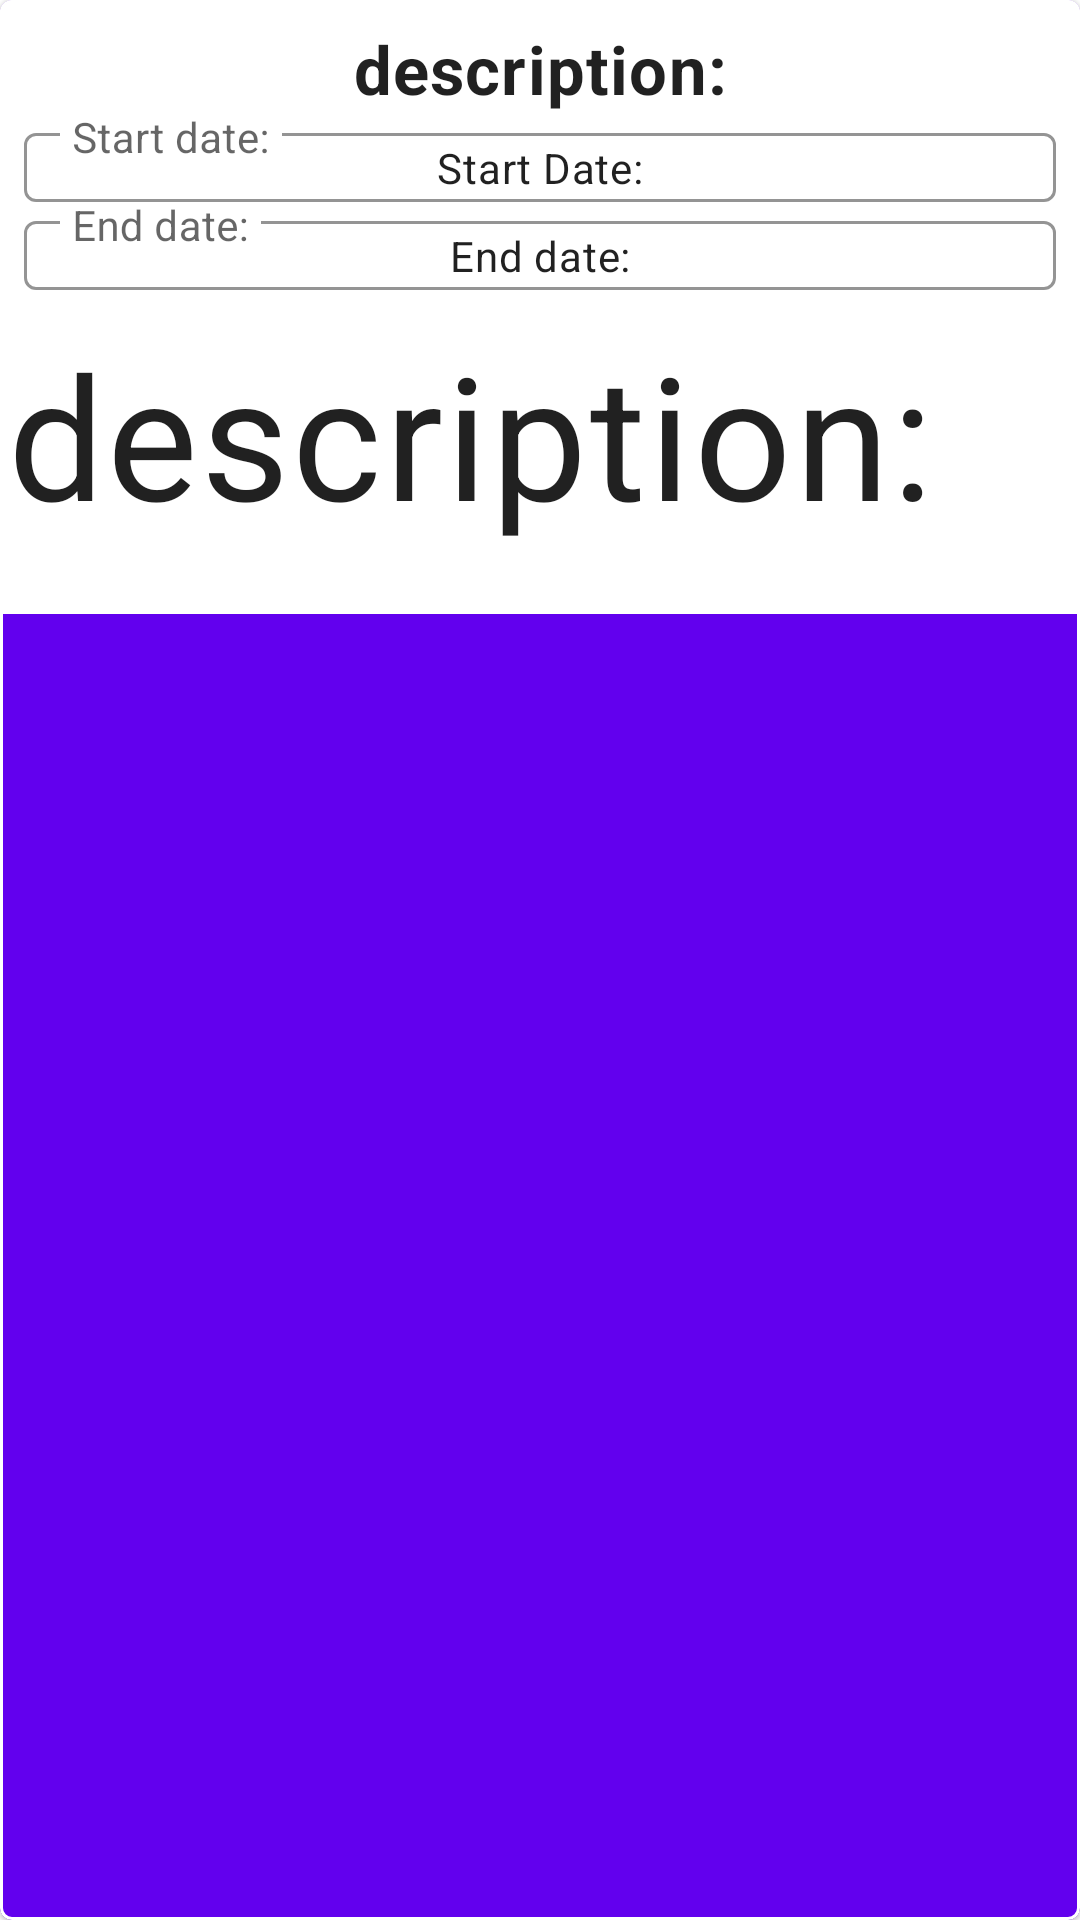

Write the Android layout XML for this screen, with the resource values it uses.
<!-- AndroidManifest.xml: application theme Theme.AF -->
<!-- res/layout/af_apartment_card.xml -->
<?xml version="1.0" encoding="utf-8"?>
<com.google.android.material.card.MaterialCardView xmlns:android="http://schemas.android.com/apk/res/android"
    xmlns:app="http://schemas.android.com/apk/res-auto"
    xmlns:tools="http://schemas.android.com/tools"
    android:id="@+id/single_card"
    android:layout_width="match_parent"
    android:layout_height="wrap_content"
    android:layout_marginLeft="16dp"
    android:layout_marginTop="30dp"
    android:layout_marginRight="16dp"
    android:layout_marginBottom="16dp"
    app:cardBackgroundColor="@color/colorPrimary"
    app:cardCornerRadius="4dp"
    app:strokeWidth="1dp">

    <LinearLayout
        android:layout_width="match_parent"
        android:layout_height="wrap_content"
        android:orientation="vertical">

        <androidx.constraintlayout.widget.ConstraintLayout
            android:id="@+id/mainCardLayout"
            android:layout_width="match_parent"
            android:layout_height="wrap_content"
            android:background="#FFFFFF"
            android:padding="8dp"
            app:layout_constraintEnd_toEndOf="parent"
            app:layout_constraintStart_toStartOf="parent"
            app:layout_constraintTop_toTopOf="parent">

            <TextView

                android:id="@+id/title_card_description"
                android:layout_width="match_parent"
                android:layout_height="30sp"
                android:text="@string/description"
                android:textAlignment="center"
                android:textAppearance="?attr/textAppearanceBody2"
                android:textStyle="bold"
                app:autoSizeTextType="uniform"
                app:layout_constraintEnd_toEndOf="parent"
                app:layout_constraintStart_toStartOf="parent"
                app:layout_constraintTop_toTopOf="@+id/mainCardLayout" />

            <com.google.android.material.textfield.TextInputLayout
                style="@style/Widget.AF.TextInputLayoutAddFragment"
                android:id="@+id/start_editText"
                android:layout_width="match_parent"
                android:layout_height="wrap_content"
                app:layout_constraintTop_toBottomOf="@id/title_card_description"
                app:layout_constraintEnd_toEndOf="parent"
                app:layout_constraintStart_toStartOf="parent"
                android:hint="@string/af_hint_start_date"
                app:autoSizeTextType="uniform"
                >
            <com.google.android.material.textfield.TextInputEditText
                android:inputType="none"
                android:focusable="false"
                android:id="@+id/startDateTextView"
                android:layout_width="match_parent"
                android:layout_height="wrap_content"
                android:textAlignment="center"
                android:padding="2dp"
                android:text="@string/startDate"
                android:textAppearance="?attr/textAppearanceBody2"/>
        </com.google.android.material.textfield.TextInputLayout>

        <com.google.android.material.textfield.TextInputLayout
            style="@style/Widget.AF.TextInputLayoutAddFragment"
            android:layout_width="match_parent"
            android:layout_height="wrap_content"
            app:layout_constraintEnd_toEndOf="parent"
            app:layout_constraintStart_toStartOf="parent"
            app:layout_constraintTop_toBottomOf="@+id/start_editText"
            android:hint="@string/af_hint_end_date"
            android:textSize="12sp"
            >
            <com.google.android.material.textfield.TextInputEditText
                android:inputType="none"
                android:focusable="false"
                android:id="@+id/endDateTextView"
                android:layout_width="match_parent"
                android:layout_height="wrap_content"
                android:textAlignment="center"
                android:padding="2dp"
                android:text="@string/endDate"
                android:textAppearance="?attr/textAppearanceBody2"
                />
        </com.google.android.material.textfield.TextInputLayout>

        </androidx.constraintlayout.widget.ConstraintLayout>

        <androidx.constraintlayout.widget.ConstraintLayout
            android:id="@+id/expandableView"
            android:layout_width="match_parent"
            android:layout_height="100dp"
            android:background="#FFF"
            android:orientation="vertical"
            android:paddingBottom="12dp"
            android:visibility="visible"
            app:layout_constraintEnd_toEndOf="parent"
            app:layout_constraintStart_toStartOf="parent"
            app:layout_constraintTop_toBottomOf="@+id/mainCardLayout">

            <TextView
                android:id="@+id/description_card"
                app:autoSizeTextType="uniform"
                android:layout_width="match_parent"
                android:layout_height="80dp"
                android:padding="2dp"
                android:text="@string/description"
                android:textAppearance="?attr/textAppearanceBody2"
                app:layout_constraintEnd_toEndOf="parent"
                app:layout_constraintStart_toStartOf="parent"
                app:layout_constraintTop_toTopOf="@+id/expandableView" />

        </androidx.constraintlayout.widget.ConstraintLayout>

    </LinearLayout>
</com.google.android.material.card.MaterialCardView>
<!-- resources referenced by this layout -->
<resources>
  <color name="colorPrimary">#6200EE</color>
  <string name="af_hint_end_date">End date:</string>
  <string name="af_hint_start_date">Start date:</string>
  <string name="description">description:</string>
  <string name="endDate">End date:</string>
  <string name="startDate">Start Date:</string>
  <style name="Widget.AF.TextInputLayoutAddFragment" parent="Widget.MaterialComponents.TextInputLayout.OutlinedBox">
          <item name="hintTextAppearance">@style/TextAppearance.AF.TextInputLayout.HintText</item>
          <item name="hintTextColor">@color/textColorPrimary</item>
          <item name="boxStrokeColor">@color/textInputOutlineColor</item>
      </style>
  <style name="Theme.AF" parent="Theme.MaterialComponents.Light.NoActionBar">
          
          <item name="colorPrimary">@color/colorPrimary</item>
          <item name="colorPrimaryDark">@color/colorPrimaryDark</item>
          <item name="colorAccent">@color/colorAccent</item>
      </style>
  <style name="TextAppearance.AF.TextInputLayout.HintText" parent="TextAppearance.MaterialComponents.Subtitle2">
          <item name="android:textColor">?android:attr/textColorPrimary</item>
      </style>
  <color name="textColorPrimary">#442C2E</color>
  <color name="textInputOutlineColor">#FBB8AC</color>
  <color name="colorPrimaryDark">#DADCE0</color>
  <color name="colorAccent">#E0E0E0</color>
</resources>
